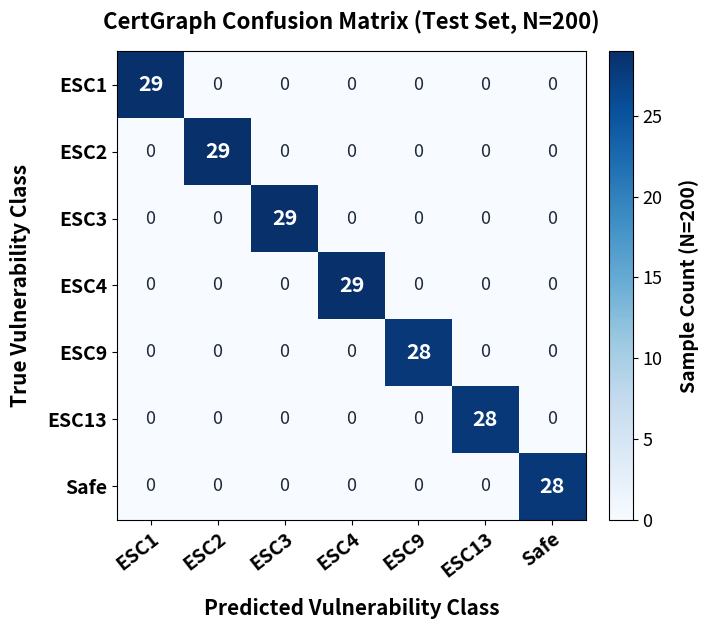

Recreate this plot in Python. (Note: this script raises an exception after producing the figure.)
#!/usr/bin/env python3
"""
Regenerate Figure 5.1 components with large, high-visibility publication fonts:
- figures/confusion_matrix.png
- figures/gnn_baselines_comparison.png
"""
import os
import json
import numpy as np
import matplotlib.pyplot as plt

OUTPUT_DIRS = [
    '/home/hs32/Desktop/GOAD/thesis_paper/figures',
    '/home/hs32/Desktop/GOAD/thesis_research/results/phase2'
]

ESC_CLASSES = ["ESC1", "ESC2", "ESC3", "ESC4", "ESC9", "ESC13", "Safe"]

def generate_confusion_matrix():
    cm = np.array([
        [29,  0,  0,  0,  0,  0,  0],
        [ 0, 29,  0,  0,  0,  0,  0],
        [ 0,  0, 29,  0,  0,  0,  0],
        [ 0,  0,  0, 29,  0,  0,  0],
        [ 0,  0,  0,  0, 28,  0,  0],
        [ 0,  0,  0,  0,  0, 28,  0],
        [ 0,  0,  0,  0,  0,  0, 28]
    ])

    fig, ax = plt.subplots(figsize=(7.5, 6.4), dpi=300)
    im = ax.imshow(cm, interpolation='nearest', cmap=plt.cm.Blues)
    cbar = ax.figure.colorbar(im, ax=ax, fraction=0.046, pad=0.04)
    cbar.ax.tick_params(labelsize=13)
    cbar.set_label("Sample Count (N=200)", fontsize=14, fontweight='bold', labelpad=12)

    ax.set_xticks(np.arange(len(ESC_CLASSES)))
    ax.set_yticks(np.arange(len(ESC_CLASSES)))
    ax.set_xticklabels(ESC_CLASSES, fontsize=14, fontweight='bold', rotation=38, ha="right", rotation_mode="anchor")
    ax.set_yticklabels(ESC_CLASSES, fontsize=14, fontweight='bold')
    
    ax.set_title("CertGraph Confusion Matrix (Test Set, N=200)", fontsize=16, fontweight='bold', pad=16)
    ax.set_ylabel("True Vulnerability Class", fontsize=15, fontweight='bold', labelpad=12)
    ax.set_xlabel("Predicted Vulnerability Class", fontsize=15, fontweight='bold', labelpad=12)

    thresh = cm.max() / 2.
    for i in range(cm.shape[0]):
        for j in range(cm.shape[1]):
            val = cm[i, j]
            color = "white" if val > thresh else "#1e293b"
            weight = 'bold' if val > 0 else 'normal'
            fontsize = 15.5 if val > 0 else 13.0
            ax.text(j, i, str(val), ha="center", va="center",
                    color=color, fontsize=fontsize, fontweight=weight)

    fig.tight_layout()
    for d in OUTPUT_DIRS:
        os.makedirs(d, exist_ok=True)
        p = os.path.join(d, "confusion_matrix.png")
        fig.savefig(p, dpi=300, bbox_inches='tight')
        print(f"[✓] Saved {p}")
    plt.close()


def generate_gnn_baselines():
    json_path = '/home/hs32/Desktop/GOAD/thesis_research/results/phase2/gnn_baselines_results.json'
    with open(json_path, 'r') as f:
        summary = json.load(f)

    model_names = list(summary.keys())
    f1_means = [summary[name]["f1_mean"] for name in model_names]
    f1_stds = [summary[name]["f1_std"] for name in model_names]
    acc_means = [summary[name]["acc_mean"] for name in model_names]
    acc_stds = [summary[name]["acc_std"] for name in model_names]

    x = np.arange(len(model_names))
    width = 0.36

    fig, ax = plt.subplots(figsize=(9.2, 5.4), dpi=300)
    rects1 = ax.bar(x - width/2, f1_means, width, yerr=f1_stds, label='Macro-F1 Score',
                    capsize=7, color='#1d4ed8', edgecolor='#1f2937', linewidth=1.3, alpha=0.92,
                    error_kw=dict(lw=1.8, capthick=1.8, ecolor='#1f2937'))
    rects2 = ax.bar(x + width/2, acc_means, width, yerr=acc_stds, label='Accuracy',
                    capsize=7, color='#60a5fa', edgecolor='#1f2937', linewidth=1.3, alpha=0.92,
                    error_kw=dict(lw=1.8, capthick=1.8, ecolor='#1f2937'))

    ax.set_ylabel('Performance Score (0.0 to 1.0)', fontsize=14.5, fontweight='bold', labelpad=12)
    ax.set_title('GNN Architecture Baseline Comparison (5-Fold Cross-Validation)', fontsize=15.5, fontweight='bold', pad=16)
    ax.set_xticks(x)
    ax.set_xticklabels(model_names, fontsize=13.0, fontweight='bold')
    ax.tick_params(axis='y', labelsize=13)
    ax.set_ylim(0.0, 1.18)
    ax.set_yticks(np.arange(0.0, 1.25, 0.2))
    ax.legend(loc='lower right', fontsize=13.0, frameon=True, facecolor='#ffffff', edgecolor='#d1d5db')
    ax.grid(axis='y', linestyle='--', alpha=0.6, color='#e5e7eb')
    ax.set_axisbelow(True)

    def autolabel(rects):
        for rect in rects:
            height = rect.get_height()
            ax.annotate(f'{height:.3f}',
                        xy=(rect.get_x() + rect.get_width() / 2, height),
                        xytext=(0, 5),
                        textcoords="offset points",
                        ha='center', va='bottom', fontsize=12.0, fontweight='bold', color='#0f172a')

    autolabel(rects1)
    autolabel(rects2)

    fig.tight_layout()
    for d in OUTPUT_DIRS:
        os.makedirs(d, exist_ok=True)
        p = os.path.join(d, "gnn_baselines_comparison.png")
        fig.savefig(p, dpi=300, bbox_inches='tight')
        print(f"[✓] Saved {p}")
    plt.close()


if __name__ == '__main__':
    generate_confusion_matrix()
    generate_gnn_baselines()
    print("Successfully regenerated Figure 5.1 components with large fonts.")
